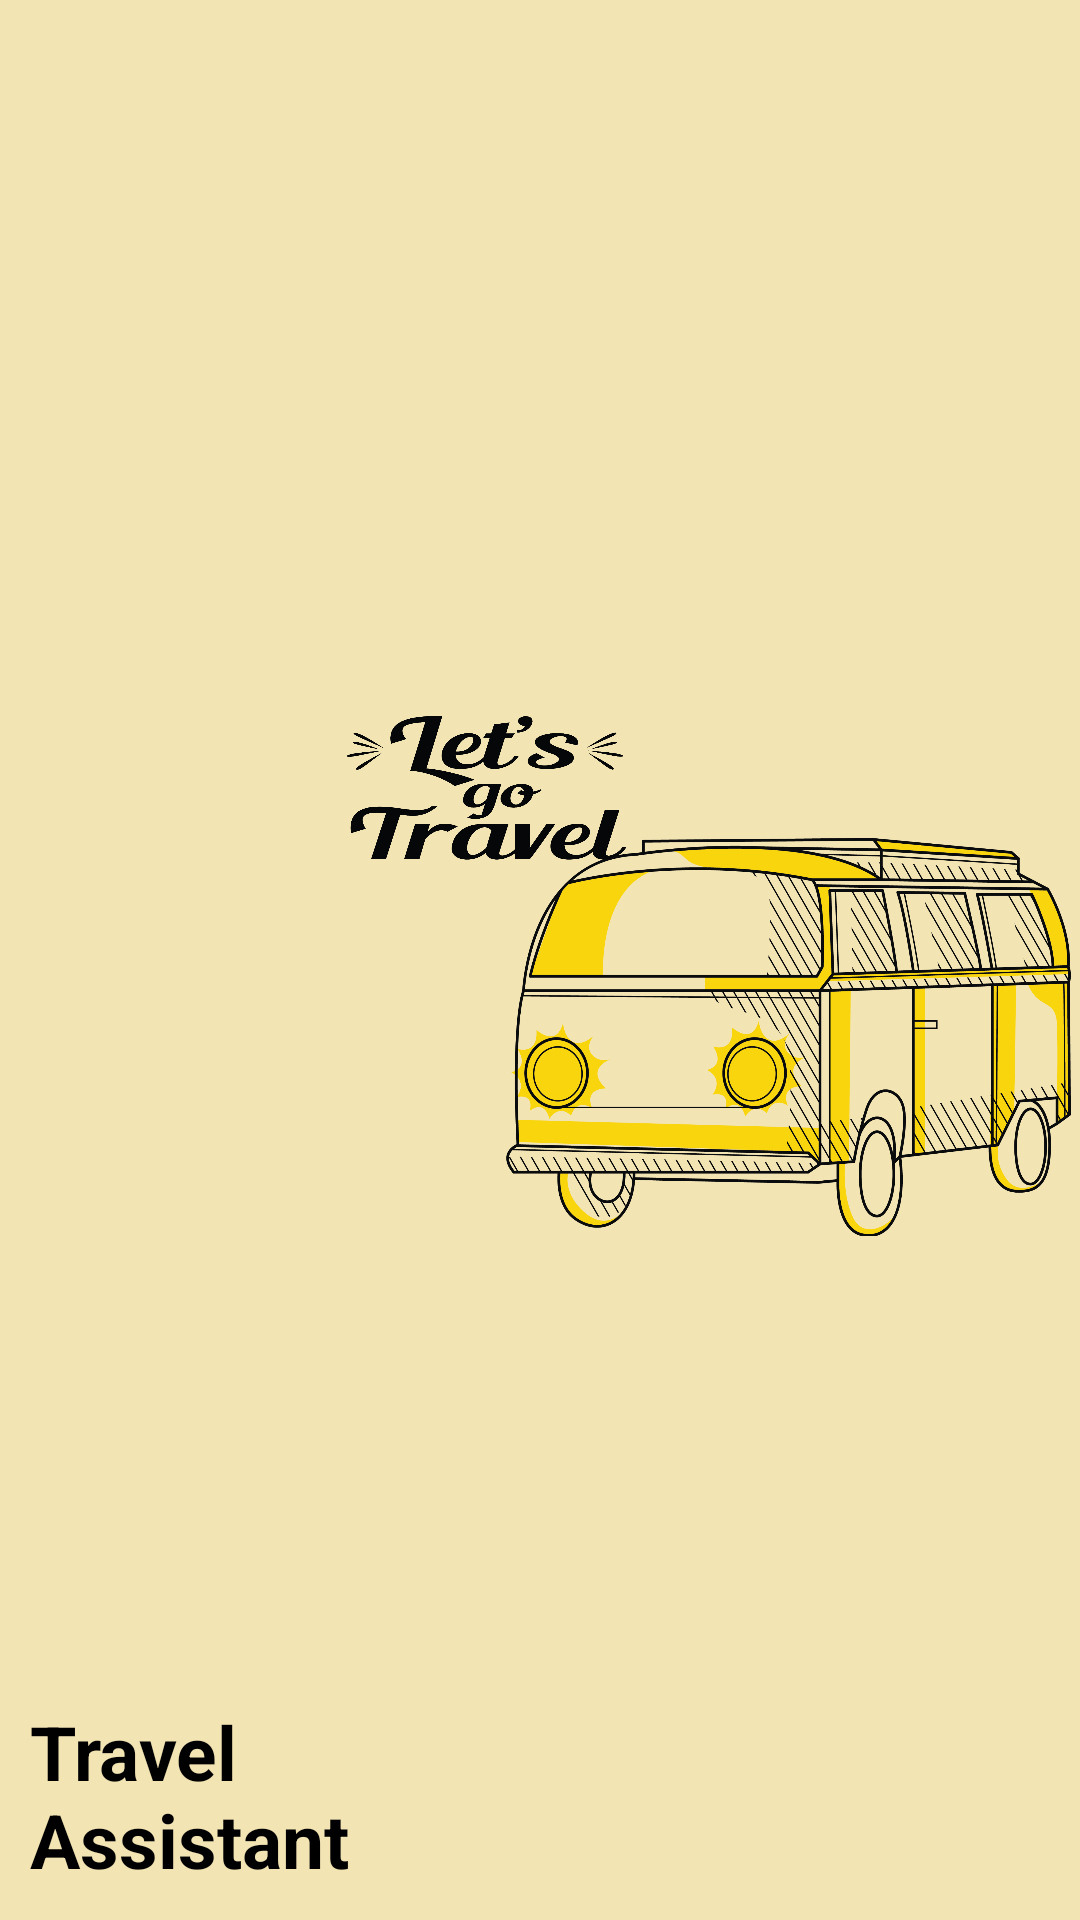

Layout XML and referenced resources for this Android screen:
<!-- AndroidManifest.xml: application theme Theme.TravelAssistant -->
<!-- res/layout/menu_header.xml -->
<?xml version="1.0" encoding="utf-8"?>
<RelativeLayout xmlns:android="http://schemas.android.com/apk/res/android"
    android:layout_width="match_parent"
    android:layout_height="200dp"
    android:background="@color/home_page"
    >

    <ImageView
        android:layout_width="wrap_content"
        android:layout_height="wrap_content"
        android:src="@drawable/nav_header2"
        android:paddingLeft="70dp"
        android:paddingTop="10dp"
        android:layout_alignParentTop="true"
        />
    <TextView
        android:layout_width="140dp"
        android:layout_height="wrap_content"
        android:text="@string/menu_header_name"
        android:textSize="25sp"
        android:textStyle="bold"
        android:layout_alignParentBottom="true"
        android:paddingLeft="10dp"
        android:paddingBottom="10dp"
        android:textColor="@color/black"/>

</RelativeLayout>
<!-- resources referenced by this layout -->
<resources>
  <color name="black">#FF000000</color>
  <color name="home_page">#F3E4B4</color>
  <!-- drawable nav_header2: png bitmap (drawable, 1042395 bytes) -->
  <string name="menu_header_name">Travel
          Assistant</string>
  <style name="Theme.TravelAssistant" parent="Theme.MaterialComponents.DayNight.NoActionBar">
          
          
          <item name="colorPrimary">#2E1057</item>
          <item name="colorPrimaryVariant">@color/purple_700</item>
          <item name="colorOnPrimary">@color/white</item>
          
          <item name="colorSecondary">@color/teal_200</item>
          <item name="colorSecondaryVariant">@color/teal_700</item>
          <item name="colorOnSecondary">@color/black</item>
          
          <item name="android:statusBarColor" tools:targetApi="l">?attr/colorPrimaryVariant</item>
          
      </style>
  <color name="purple_700">#FF3700B3</color>
  <color name="white">#FFFFFFFF</color>
  <color name="teal_200">#FF03DAC5</color>
  <color name="teal_700">#FF018786</color>
</resources>
